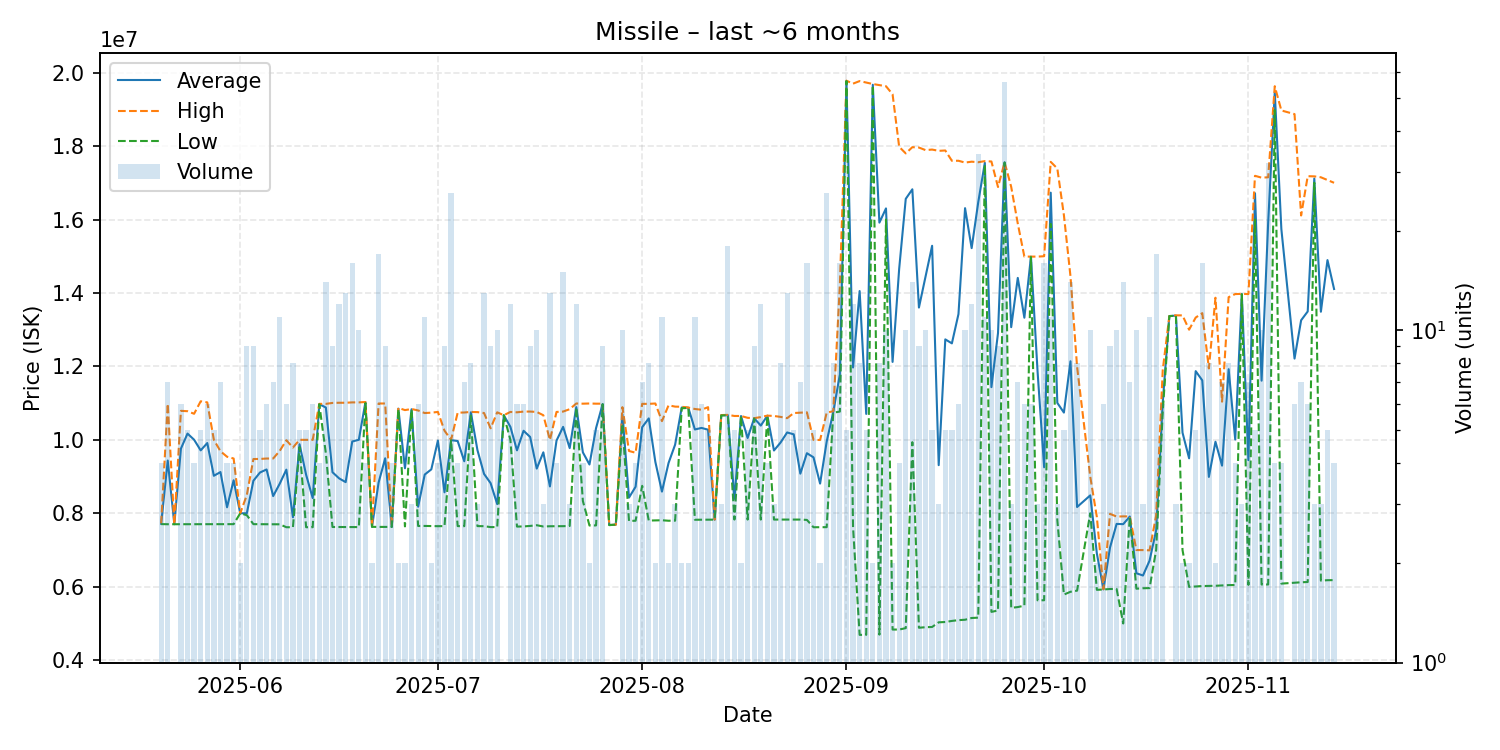

The data file committed next to this chart (first rows):
date, average, highest, lowest, order_count, volume
2025-05-20, 7714250, 7723000, 7705500, 4, 4
2025-05-21, 9436571, 10980000, 7702000, 6, 7
2025-05-22, 7702000, 7702000, 7702000, 1, 1
2025-05-23, 9760833, 10790000, 7702500, 5, 6
2025-05-24, 10170600, 10780000, 7703000, 5, 5
2025-05-25, 10003250, 10710000, 7703000, 4, 4
2025-05-26, 9713200, 11050000, 7703000, 5, 5
2025-05-27, 9913000, 11020000, 7704000, 5, 6
2025-05-28, 9021400, 10000000, 7704000, 3, 5
2025-05-29, 9122571, 9690000, 7704500, 5, 7
2025-05-30, 8163500, 9540000, 7705000, 4, 4
2025-05-31, 8899000, 9492000, 7704000, 4, 4
2025-06-01, 7999500, 8000000, 7999000, 2, 2
2025-06-02, 8000000, 8495000, 7948500, 9, 9
2025-06-03, 8886333, 9477500, 7704000, 6, 9
2025-06-04, 9110600, 9480000, 7704000, 5, 5
2025-06-05, 9193333, 9491000, 7704000, 3, 6
2025-06-06, 8468714, 9492000, 7701000, 7, 7
2025-06-07, 8807455, 9700000, 7700000, 11, 11
2025-06-08, 9188500, 9989500, 7620500, 6, 6
2025-06-09, 7891500, 9790000, 7620000, 5, 8
2025-06-10, 9879800, 10000000, 9800000, 4, 5
2025-06-11, 9048000, 10000000, 7620500, 4, 5
2025-06-12, 8414000, 10000000, 7621000, 5, 6
2025-06-13, 10972500, 10980000, 10970000, 4, 4
2025-06-14, 10879071, 10980000, 9627000, 9, 14
2025-06-15, 9118444, 11005000, 7627000, 7, 9
2025-06-16, 8951750, 11010000, 7627000, 7, 12
2025-06-17, 8848769, 11010000, 7624000, 10, 13
2025-06-18, 9954500, 11020000, 7624000, 10, 16
2025-06-19, 10002200, 11020000, 7624000, 10, 10
2025-06-20, 11025000, 11030000, 11000000, 4, 4
2025-06-21, 7631000, 7631000, 7631000, 2, 2
2025-06-22, 8837118, 10990000, 7629000, 10, 17
2025-06-23, 9498000, 10990000, 7630500, 8, 9
2025-06-24, 7629250, 7630000, 7629000, 4, 4
2025-06-25, 10850000, 10870000, 10830000, 2, 2
2025-06-26, 9226500, 10810000, 7643000, 2, 2
2025-06-27, 10833333, 10840000, 10820000, 3, 3
2025-06-28, 8179000, 10800000, 7654000, 3, 6
2025-06-29, 9054727, 10730000, 7655500, 10, 11
2025-06-30, 9196000, 10740000, 7652000, 2, 2
2025-07-01, 9982250, 10760000, 7649000, 4, 4
2025-07-02, 8571667, 10250000, 7651500, 7, 9
2025-07-03, 9992692, 10000000, 9989500, 8, 26
2025-07-04, 9967750, 10740000, 7651000, 4, 4
2025-07-05, 9416714, 10745000, 7649000, 7, 7
2025-07-06, 10748750, 10760000, 10660000, 8, 8
2025-07-07, 9720333, 10755000, 7651000, 3, 3
2025-07-08, 9072846, 10730000, 7649000, 10, 13
2025-07-09, 8819889, 10315000, 7624000, 7, 9
2025-07-10, 8249700, 10750000, 7624000, 7, 10
2025-07-11, 10670000, 10670000, 10670000, 1, 1
2025-07-12, 10354083, 10760000, 10000000, 11, 12
2025-07-13, 9714333, 10750000, 7638000, 4, 6
2025-07-14, 10247000, 10770000, 7642000, 5, 6
2025-07-15, 10078000, 10770000, 7656000, 8, 9
2025-07-16, 9217600, 10760000, 7675000, 9, 10
2025-07-17, 9660000, 10670000, 7640000, 3, 3
2025-07-18, 8731769, 9998000, 7647000, 10, 13
... 117 more rows
